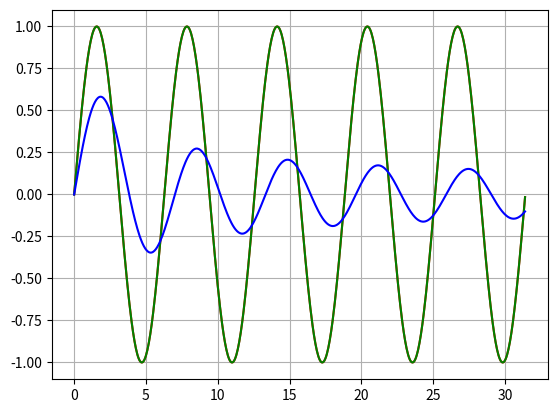

The matplotlib source for this figure:
#!/usr/bin/python
# -*- coding: utf-8 -*-

import numpy as np
import matplotlib.pyplot as plt
import scipy.special as ss

def mana_funkcija(x):
    k = 0
    a = (-1)**0*x**1 / (1)
    S = a
    #print "a0 = %6.f S0 = %6.2f"%(a,S)

    while k <= 500:
        k = k + 1
        R = (-1) * x**2 / (2*k*(2*k+1))
        a = a * R
        S = S + a
        #print "a%d = %6.f S%d = %6.2f"%(k,a,k,S)
    return S


a = 0
b = 10 * np.pi
x = np.arange(a,b,0.05)
y = mana_funkcija(x)

yy = np.sin(x)

yyy = ss.j1(x)

plt.plot(x,y,'r')
plt.plot(x,yy,'g')
plt.plot(x,yyy,'b')
plt.grid()
plt.show()

